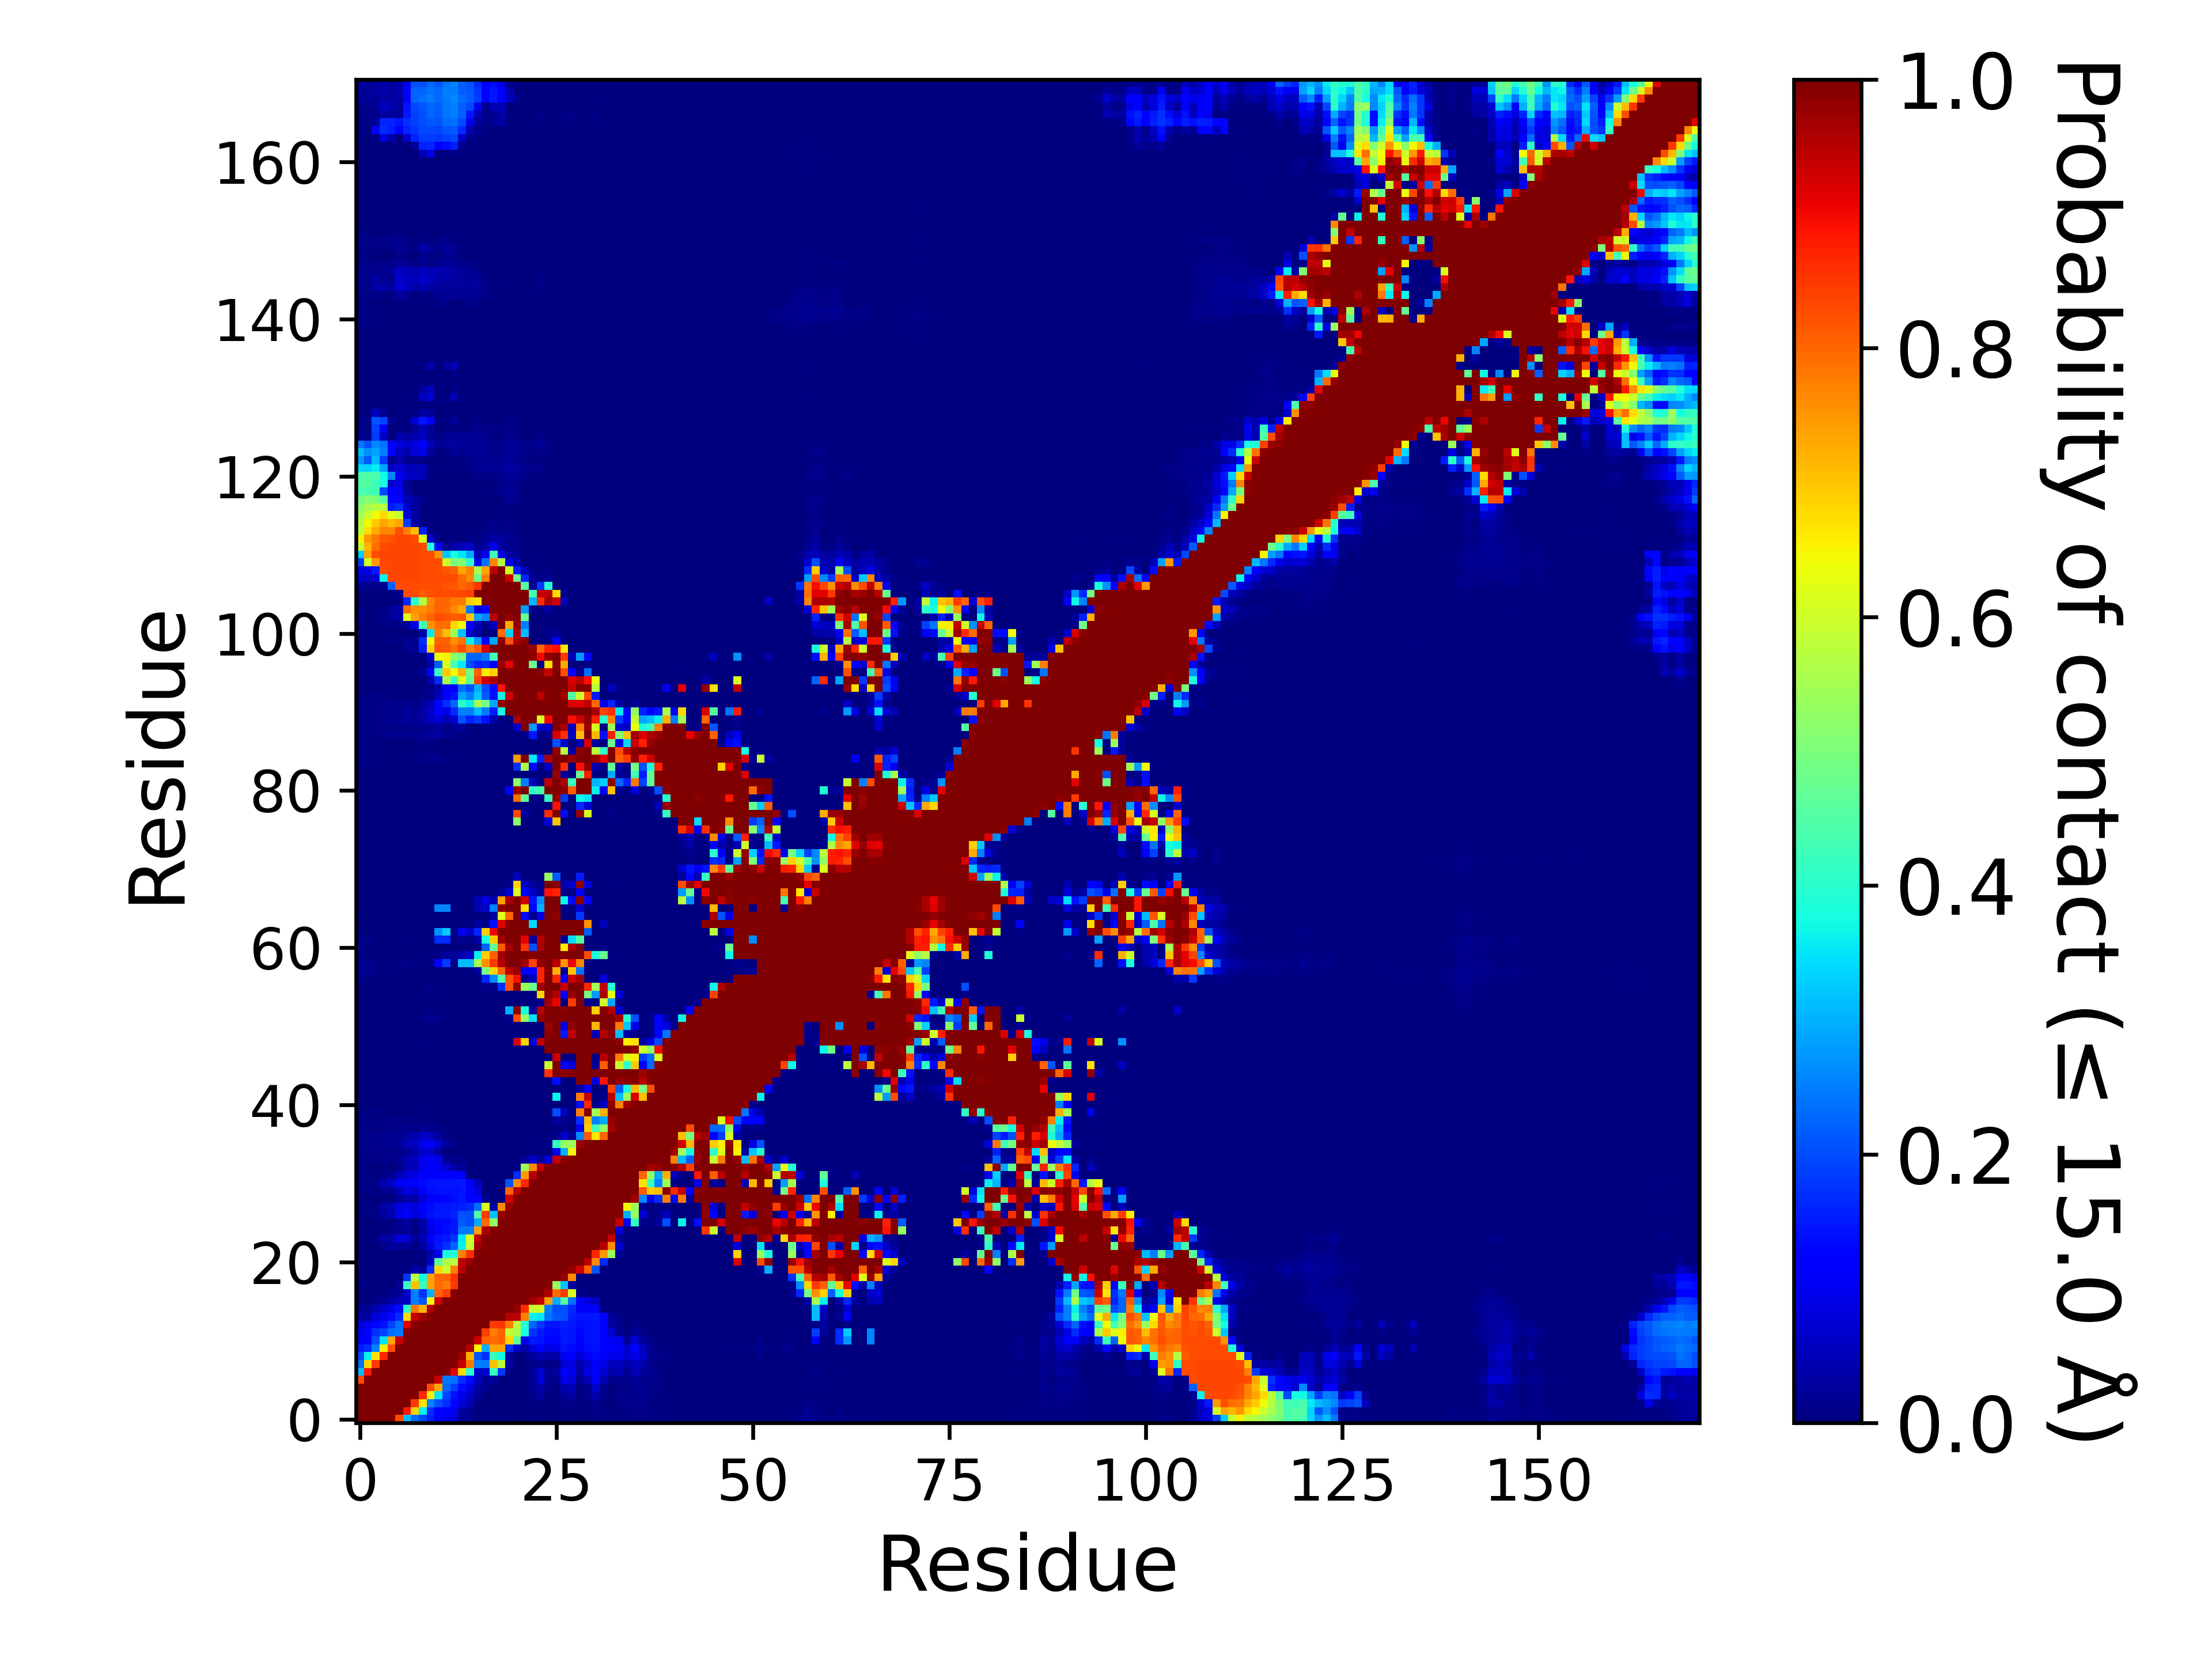

The data file committed next to this chart (first rows):
, 1, 2, 3, 4, 5, 6, 7, 8, 9, 10, 11, 12, 13, 14, 15, 16, 17, 18, 19, 20, 21, 22, 23
1, 1.0, 1.0, 1.0, 1.0, 1.0, 0.8316, 0.3124, 0.2354, 0.199, 0.1544, 0.1104, 0.09761, 0.08378, 0.0294, 0.01902, 0.00533, 0.00354, 0.00466, 0.00105, 0.00071, 0.0, 0.00016, 0.00156
2, 1.0, 1.0, 1.0, 1.0, 1.0, 1.0, 0.886, 0.6859, 0.3618, 0.1715, 0.1257, 0.1233, 0.09888, 0.03148, 0.01869, 0.00269, 0.00217, 0.00476, 0.0008, 0.0, 0.0, 6.999930000699993e-05, 0.00111
3, 1.0, 1.0, 1.0, 1.0, 1.0, 1.0, 1, 0.8502, 0.67, 0.2563, 0.2055, 0.1721, 0.1318, 0.07827, 0.04403, 0.00677, 0.00232, 0.00215, 2.999970000299997e-05, 0.0, 0.0, 0.00016, 0.00258
4, 1.0, 1.0, 1.0, 1.0, 1.0, 1.0, 1.0, 1.0, 0.8636, 0.6532, 0.3511, 0.1915, 0.1426, 0.09392, 0.06338, 0.02231, 0.0039, 0.00054, 0.0, 0.0, 0.0, 0.00155, 0.00905
5, 1.0, 1.0, 1.0, 1.0, 1.0, 1.0, 1.0, 1.0, 1.0, 0.8278, 0.733, 0.2314, 0.1901, 0.1341, 0.09082, 0.03455, 0.01658, 0.00314, 9.99990000099999e-06, 0.00153, 0.0, 0.00111, 0.03116
6, 0.8316, 1.0, 1.0, 1.0, 1.0, 1.0, 1.0, 1.0, 1.0, 1.0, 0.9337, 0.2438, 0.2363, 0.168, 0.1366, 0.0574, 0.01687, 0.02643, 0.00249, 0.00211, 0.0, 0.00101, 0.02351
7, 0.3124, 0.886, 1, 1.0, 1.0, 1.0, 1.0, 1.0, 1.0, 1.0, 1.0, 0.9943, 0.9106, 0.6796, 0.4003, 0.05981, 0.06671, 0.4167, 0.1771, 0.00619, 3.999960000399996e-05, 0.00069, 0.02855
8, 0.2354, 0.6859, 0.8502, 1.0, 1.0, 1.0, 1.0, 1.0, 1.0, 1.0, 1.0, 1.0, 0.9923, 0.9401, 0.7821, 0.2489, 0.2489, 0.7061, 0.5754, 0.0366, 0.00132, 0.00108, 0.0106
9, 0.199, 0.3618, 0.67, 0.8636, 1.0, 1.0, 1.0, 1.0, 1.0, 1.0, 1.0, 1.0, 1.0, 0.9737, 0.7188, 0.2093, 0.1744, 0.4142, 0.3737, 0.02495, 0.00035, 0.00492, 0.03045
10, 0.1544, 0.1715, 0.2563, 0.6532, 0.8278, 1.0, 1.0, 1.0, 1.0, 1.0, 1.0, 1.0, 1.0, 1.0, 0.9543, 0.6453, 0.2997, 0.7358, 0.7362, 0.1701, 0.06441, 0.03585, 0.08377
11, 0.1104, 0.1257, 0.2055, 0.3511, 0.733, 0.9337, 1.0, 1.0, 1.0, 1.0, 1.0, 1.0, 1.0, 1.0, 1.0, 0.9304, 0.802, 0.7961, 0.8045, 0.6799, 0.4644, 0.095, 0.1503
12, 0.09761, 0.1233, 0.1721, 0.1915, 0.2314, 0.2438, 0.9943, 1.0, 1.0, 1.0, 1.0, 1.0, 1.0, 1.0, 1.0, 1.0, 0.8402, 0.7765, 0.806, 0.5887, 0.556, 0.3794, 0.1727
13, 0.08378, 0.09888, 0.1318, 0.1426, 0.1901, 0.2363, 0.9106, 0.9923, 1.0, 1.0, 1.0, 1.0, 1.0, 1.0, 1.0, 1.0, 1.0, 0.8448, 0.8528, 0.7756, 0.5793, 0.3927, 0.2243
14, 0.0294, 0.03148, 0.07827, 0.09392, 0.1341, 0.168, 0.6796, 0.9401, 0.9737, 1.0, 1.0, 1.0, 1.0, 1.0, 1.0, 1.0, 1.0, 1.0, 0.9984, 0.9502, 0.9418, 0.7723, 0.361
15, 0.01902, 0.01869, 0.04403, 0.06338, 0.09082, 0.1366, 0.4003, 0.7821, 0.7188, 0.9543, 1.0, 1.0, 1.0, 1.0, 1.0, 1.0, 1.0, 1.0, 1.0, 0.9967, 0.9779, 0.8617, 0.5895
16, 0.00533, 0.00269, 0.00677, 0.02231, 0.03455, 0.0574, 0.05981, 0.2489, 0.2093, 0.6453, 0.9304, 1.0, 1.0, 1.0, 1.0, 1.0, 1.0, 1.0, 1.0, 1.0, 0.9998, 0.9962, 0.9694
17, 0.00354, 0.00217, 0.00232, 0.0039, 0.01658, 0.01687, 0.06671, 0.2489, 0.1744, 0.2997, 0.802, 0.8402, 1.0, 1.0, 1.0, 1.0, 1.0, 1.0, 1.0, 1.0, 1.0, 0.9996, 0.9939
18, 0.00466, 0.00476, 0.00215, 0.00054, 0.00314, 0.02643, 0.4167, 0.7061, 0.4142, 0.7358, 0.7961, 0.7765, 0.8448, 1.0, 1.0, 1.0, 1.0, 1.0, 1.0, 1.0, 1.0, 1.0, 1
19, 0.00105, 0.0008, 2.999970000299997e-05, 0.0, 9.99990000099999e-06, 0.00249, 0.1771, 0.5754, 0.3737, 0.7362, 0.8045, 0.806, 0.8528, 0.9984, 1.0, 1.0, 1.0, 1.0, 1.0, 1.0, 1.0, 1.0, 1.0
20, 0.00071, 0.0, 0.0, 0.0, 0.00153, 0.00211, 0.00619, 0.0366, 0.02495, 0.1701, 0.6799, 0.5887, 0.7756, 0.9502, 0.9967, 1.0, 1.0, 1.0, 1.0, 1.0, 1.0, 1.0, 1.0
21, 0.0, 0.0, 0.0, 0.0, 0.0, 0.0, 3.999960000399996e-05, 0.00132, 0.00035, 0.06441, 0.4644, 0.556, 0.5793, 0.9418, 0.9779, 0.9998, 1.0, 1.0, 1.0, 1.0, 1.0, 1.0, 1.0
22, 0.00016, 6.999930000699993e-05, 0.00016, 0.00155, 0.00111, 0.00101, 0.00069, 0.00108, 0.00492, 0.03585, 0.095, 0.3794, 0.3927, 0.7723, 0.8617, 0.9962, 0.9996, 1.0, 1.0, 1.0, 1.0, 1.0, 1.0
23, 0.00156, 0.00111, 0.00258, 0.00905, 0.03116, 0.02351, 0.02855, 0.0106, 0.03045, 0.08377, 0.1503, 0.1727, 0.2243, 0.361, 0.5895, 0.9694, 0.9939, 1, 1.0, 1.0, 1.0, 1.0, 1.0
24, 0.0044, 0.00256, 0.00679, 0.03475, 0.03744, 0.07953, 0.07227, 0.02042, 0.04434, 0.1183, 0.1443, 0.1522, 0.179, 0.3532, 0.6067, 0.9387, 0.9936, 0.9999, 1.0, 1.0, 1.0, 1.0, 1.0
25, 0.00222, 0.0004, 0.00066, 0.00264, 0.01484, 0.01808, 0.02173, 0.00559, 0.03468, 0.08499, 0.119, 0.1391, 0.1474, 0.2394, 0.2497, 0.7408, 0.9572, 0.995, 1.0, 1.0, 1.0, 1.0, 1.0
26, 0.00075, 0.0019, 0.00092, 0.00412, 0.00676, 0.01189, 0.02868, 0.01149, 0.03716, 0.09502, 0.1319, 0.1357, 0.148, 0.2134, 0.2012, 0.2942, 0.7958, 0.5282, 0.9997, 1.0, 1.0, 1.0, 1.0
27, 0.00267, 0.00523, 0.00877, 0.02945, 0.04498, 0.09594, 0.113, 0.08106, 0.1028, 0.1424, 0.1496, 0.1498, 0.1573, 0.2041, 0.2067, 0.4567, 0.8515, 0.32, 0.9798, 0.9991, 1.0, 1.0, 1.0
28, 0.00593, 0.00567, 0.00898, 0.0326, 0.05012, 0.08295, 0.09637, 0.08382, 0.1121, 0.1343, 0.1463, 0.1479, 0.1493, 0.155, 0.1659, 0.2345, 0.6159, 0.02954, 0.7655, 0.9795, 1, 1.0, 1.0
29, 0.00283, 0.00248, 0.00116, 0.00294, 0.0042, 0.02261, 0.0353, 0.03715, 0.07476, 0.1114, 0.1264, 0.1297, 0.1401, 0.1446, 0.1214, 0.1282, 0.01255, 0.0, 0.00209, 0.9283, 0.9996, 1.0, 1.0
30, 0.00328, 0.00591, 0.0055, 0.01325, 0.01901, 0.05098, 0.08631, 0.07069, 0.1062, 0.1382, 0.1408, 0.1417, 0.1416, 0.1456, 0.1116, 0.08036, 0.00222, 0.0, 0.0, 0.8025, 0.9483, 1, 1.0
31, 0.00543, 0.00968, 0.01557, 0.04056, 0.06983, 0.1044, 0.1246, 0.1244, 0.1366, 0.1442, 0.1458, 0.1477, 0.1481, 0.1485, 0.1239, 0.05692, 3.999960000399996e-05, 0.0, 0.0, 0.2106, 0.7655, 0.8684, 1
32, 0.00542, 0.00618, 0.00708, 0.01392, 0.01308, 0.04927, 0.07447, 0.08662, 0.1181, 0.1273, 0.1241, 0.1271, 0.1196, 0.1175, 0.00548, 0.00012, 0.0, 0.0, 0.0, 3.999960000399996e-05, 0.1649, 0.7445, 0.9517
33, 0.00323, 0.00418, 0.00335, 0.00665, 0.00267, 0.01276, 0.04011, 0.05235, 0.09759, 0.1162, 0.1043, 0.07397, 0.03372, 0.03012, 0.00015, 0.0, 0.0, 0.0, 0.0, 0.0, 0.00174, 0.5393, 0.7622
34, 0.00467, 0.00723, 0.00913, 0.0147, 0.00868, 0.01819, 0.04684, 0.05517, 0.09392, 0.1038, 0.09113, 0.02328, 0.0092, 0.00892, 1.999980000199998e-05, 0.0, 0.0, 0.0, 0.0, 0.0, 0.0, 0.02254, 0.06841
35, 0.00643, 0.00658, 0.00857, 0.01316, 0.01091, 0.01203, 0.02272, 0.03584, 0.0684, 0.07406, 0.02829, 0.0021, 0.00026, 0.0002, 9.99990000099999e-06, 0.0, 0.0, 0.0, 0.0, 0.0, 0.0, 0.0, 5.999940000599994e-05
36, 0.00856, 0.01058, 0.01263, 0.01854, 0.01941, 0.02141, 0.05409, 0.06041, 0.09192, 0.1133, 0.07396, 0.0239, 0.00892, 0.00367, 0.00073, 0.0, 0.0, 0.0, 0.0, 0.0, 0.0, 0.00018, 0.00601
37, 0.00965, 0.01056, 0.01364, 0.01695, 0.01709, 0.0172, 0.0301, 0.03933, 0.06508, 0.0575, 0.02762, 0.00903, 4.999950000499995e-05, 0.00032, 3.999960000399996e-05, 0.0, 0.0, 0.0, 0.0, 0.0, 0.0, 0.0, 7.999920000799993e-05
38, 0.00508, 0.00558, 0.00624, 0.00998, 0.01064, 0.01182, 0.0158, 0.00915, 0.01769, 0.0118, 0.00993, 3.999960000399996e-05, 0.0, 0.0, 0.0, 0.0, 0.0, 0.0, 0.0, 0.0, 0.0, 0.0, 0.0
39, 0.00583, 0.00655, 0.0048, 0.00686, 0.00933, 0.0094, 0.00622, 0.00439, 0.00832, 0.00426, 0.00251, 4.999950000499995e-05, 0.0, 0.0, 0.0, 0.0, 0.0, 0.0, 0.0, 0.0, 0.0, 0.0, 0.0
40, 0.00529, 0.00561, 0.00508, 0.00502, 0.00383, 0.0039, 0.00179, 0.00181, 0.00658, 0.00476, 0.00087, 1.999980000199998e-05, 0.0, 0.0, 0.0, 0.0, 0.0, 0.0, 0.0, 0.0, 0.0, 0.0, 0.0
41, 0.00292, 0.00299, 0.00284, 0.00042, 0.0, 0.0, 0.0, 0.0, 0.00227, 0.00082, 0.0, 0.0, 0.0, 0.0, 0.0, 0.0, 0.0, 0.0, 0.0, 0.0, 0.0, 0.0, 0.0
42, 0.00231, 0.00242, 0.00051, 3.999960000399996e-05, 0.0, 0.0, 0.0, 0.0, 0.00034, 8.99991000089999e-05, 0.0, 0.0, 0.0, 0.0, 0.0, 0.0, 0.0, 0.0, 0.0, 0.0, 0.0, 0.0, 0.0
43, 0.00031, 0.00045, 0.0, 0.0, 0.0, 0.0, 0.0, 0.0, 0.0, 0.0, 0.0, 0.0, 0.0, 0.0, 0.0, 0.0, 0.0, 0.0, 0.0, 0.0, 0.0, 0.0, 0.0
44, 0.00015, 0.00078, 1.999980000199998e-05, 0.0, 0.0, 0.0, 0.0, 0.0, 0.00012, 0.0, 0.0, 0.0, 0.0, 0.0, 0.0, 0.0, 0.0, 0.0, 0.0, 0.0, 0.0, 0.0, 0.0
45, 0.00096, 0.0022, 5.999940000599994e-05, 8.99991000089999e-05, 0.0, 0.0, 0.00014, 0.0, 0.0026, 0.00242, 0.0, 0.0, 0.0, 0.0, 0.0, 0.0, 0.0, 0.0, 0.0, 0.0, 0.0, 0.0, 0.0
46, 1.999980000199998e-05, 0.00013, 0.0, 0.0, 0.0, 0.0, 0.0, 0.0, 0.0, 0.0, 0.0, 0.0, 0.0, 0.0, 0.0, 0.0, 0.0, 0.0, 0.0, 0.0, 0.0, 0.0, 0.0
47, 0.0, 0.0, 0.0, 0.0, 0.0, 0.0, 0.0, 0.0, 0.0, 0.0, 0.0, 0.0, 0.0, 0.0, 0.0, 0.0, 0.0, 0.0, 0.0, 0.0, 0.0, 0.0, 0.0
48, 0.0, 0.0, 0.0, 0.0, 0.0, 0.0, 0.0, 0.0, 0.00119, 0.00708, 0.0, 0.0, 0.0, 0.0, 0.0, 0.0, 0.0, 0.0, 0.0, 0.0, 0.0, 0.0, 0.0
49, 0.0, 0.0, 0.0, 0.0, 0.0, 0.0, 0.0, 0.0, 0.00021, 0.00701, 0.0003, 0.0, 0.0, 0.0, 0.0, 0.0, 0.0, 0.0, 0.0, 0.00048, 0.92, 0.687, 0.07968
50, 0.0, 0.0, 0.0, 0.0, 0.0, 0.0, 0.0, 0.0, 0.0, 0.0, 0.0, 0.0, 0.0, 0.0, 0.0, 0.0, 0.0, 0.0, 0.0, 0.0, 0.00104, 0.0, 0.0
51, 0.0, 0.0, 0.0, 0.0, 0.0, 0.0, 0.0, 0.0, 0.00069, 0.00397, 0.0, 0.0, 0.0, 0.0, 0.0, 0.0, 0.0, 0.0, 0.0, 0.0, 0.0, 0.0, 0.0
52, 0.00024, 0.0, 0.0, 0.0, 0.0, 0.0, 9.99990000099999e-06, 9.99990000099999e-05, 0.00997, 0.01783, 0.01467, 0.00208, 0.00182, 0.0, 0.0, 0.0, 0.0, 0.0, 0.0, 0.01868, 0.8268, 0.5309, 0.3482
53, 7.999920000799993e-05, 0.0, 0.0, 0.0, 0.0, 0.0, 0.0, 0.0, 0.0009, 0.00712, 0.00092, 0.0, 1.999980000199998e-05, 0.0, 0.0, 0.0, 0.0, 0.0, 0.00025, 0.2978, 0.9835, 0.3824, 0.02338
54, 0.0, 0.0, 0.0, 0.0, 0.0, 0.0, 0.0, 0.0, 8.99991000089999e-05, 0.00025, 0.0, 0.0, 0.0, 0.0, 0.0, 0.0, 0.0, 0.0, 0.0, 0.0, 9.99990000099999e-06, 0.0, 0.0
55, 0.00037, 2.999970000299997e-05, 0.0, 0.0, 0.0, 0.0, 0.0, 5.999940000599994e-05, 0.00601, 0.01137, 0.00191, 0.00036, 9.99990000099999e-06, 0.0, 0.0, 0.0, 0.0, 0.0, 0.0, 0.00022, 0.00025, 0.0, 1.999980000199998e-05
56, 0.00231, 0.0002, 0.0, 0.0, 0.0, 0.0, 0.0, 0.00018, 0.00457, 0.01151, 0.00672, 0.00517, 0.00344, 8.99991000089999e-05, 9.99990000099999e-06, 3.999960000399996e-05, 0.01285, 0.01464, 0.1724, 0.8212, 0.9805, 0.5351, 0.4801
57, 0.01268, 0.00566, 0.00049, 3.999960000399996e-05, 0.00072, 0.0, 0.0, 5.999940000599994e-05, 0.00166, 0.00268, 0.00013, 0.00058, 0.00136, 9.99990000099999e-06, 9.99990000099999e-05, 0.00012, 0.1604, 0.2618, 0.4417, 0.8237, 0.8924, 0.01235, 0.0544
58, 0.02191, 0.01772, 0.00795, 0.00204, 0.00614, 0.00365, 0.00388, 0.00012, 6.999930000699993e-05, 3.999960000399996e-05, 0.0, 5.999940000599994e-05, 0.00049, 6.999930000699993e-05, 0.00418, 0.03381, 0.4943, 0.6802, 0.8053, 0.9475, 0.9736, 0.1282, 0.1138
59, 0.01885, 0.01492, 0.00518, 0.00156, 0.00709, 0.005, 0.01128, 0.00478, 1.999980000199998e-05, 0.00395, 0.1107, 0.1866, 0.00819, 0.3105, 0.3104, 0.5546, 0.7551, 0.8507, 0.9525, 0.9996, 0.9999, 0.9717, 0.8391
60, 0.0085, 0.0025, 0.00015, 0.0, 0.00029, 0.0, 2.999970000299997e-05, 0.0, 0.00123, 0.00534, 0.0063, 0.02695, 0.02603, 0.04636, 0.06148, 0.3611, 0.6875, 0.8067, 0.9679, 1.0, 1.0, 1, 0.9926
... 111 more rows
